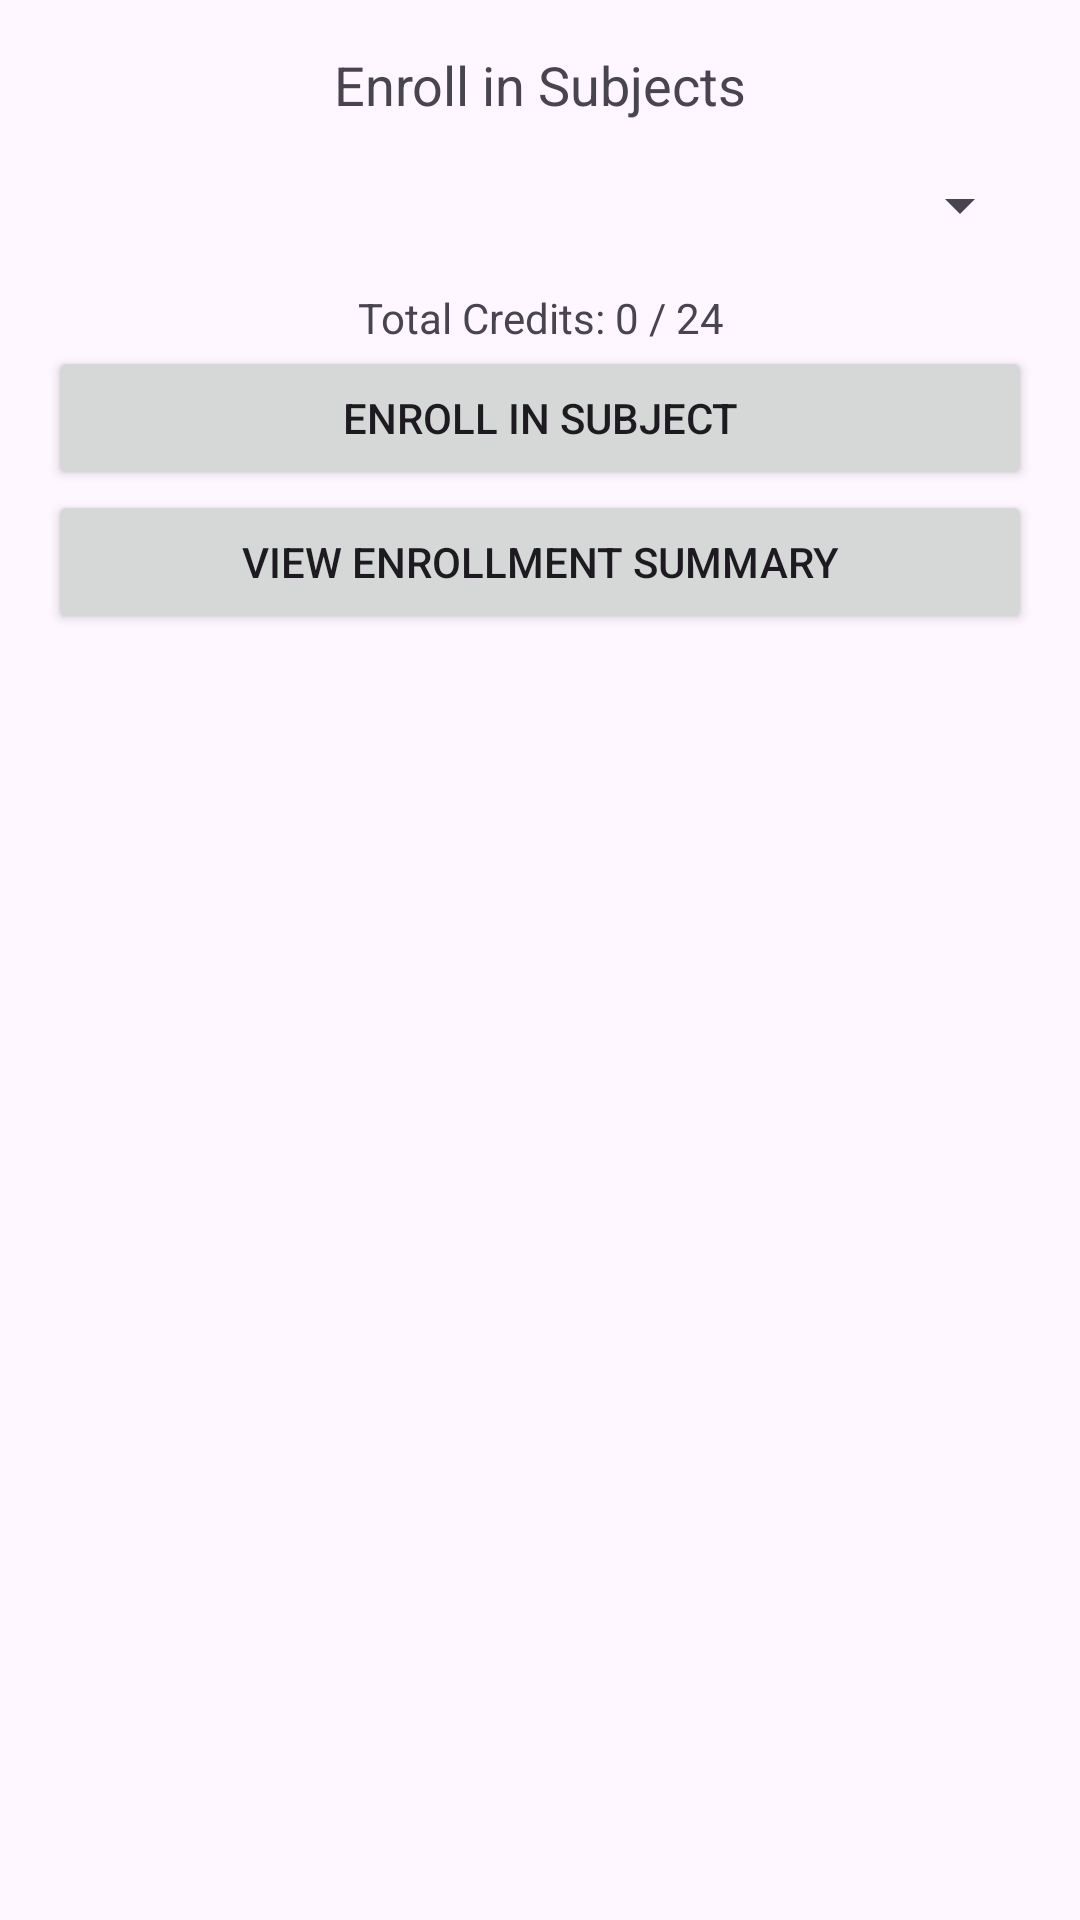

Reconstruct the res/layout file that produces this screen, plus the resources it refers to.
<!-- AndroidManifest.xml: application theme Theme.Finalexam2 -->
<!-- res/layout/activity_enrollment.xml -->
<?xml version="1.0" encoding="utf-8"?>
<LinearLayout xmlns:android="http://schemas.android.com/apk/res/android"
    android:layout_width="match_parent"
    android:layout_height="match_parent"
    android:orientation="vertical"
    android:padding="16dp">

    <TextView
        android:layout_width="match_parent"
        android:layout_height="wrap_content"
        android:text="Enroll in Subjects"
        android:textSize="18sp"
        android:textAlignment="center"
        android:layout_marginBottom="16dp"/>

    <Spinner
        android:id="@+id/subject_spinner"
        android:layout_width="match_parent"
        android:layout_height="wrap_content"/>

    <TextView
        android:id="@+id/credits_text"
        android:layout_width="match_parent"
        android:layout_height="wrap_content"
        android:text="Total Credits: 0 / 24"
        android:textAlignment="center"
        android:layout_marginTop="16dp"/>

    <Button
        android:id="@+id/enroll_button"
        android:layout_width="match_parent"
        android:layout_height="wrap_content"
        android:text="Enroll in Subject"/>

    <Button
        android:id="@+id/summary_button"
        android:layout_width="match_parent"
        android:layout_height="wrap_content"
        android:text="View Enrollment Summary"/>
</LinearLayout>
<!-- resources referenced by this layout -->
<resources>
  <style name="Theme.Finalexam2" parent="Base.Theme.Finalexam2" />
  <style name="Base.Theme.Finalexam2" parent="Theme.Material3.DayNight.NoActionBar">
          
          
      </style>
</resources>
